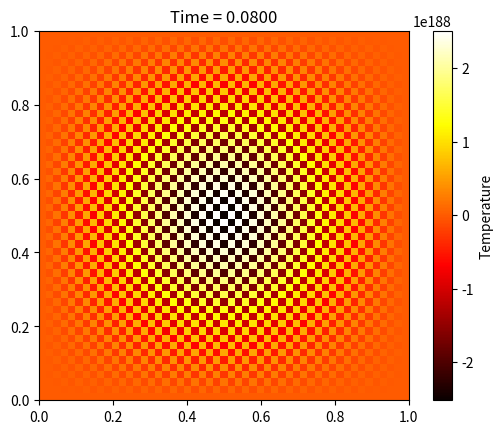

This chart was generated by the following Python code:
# Practice 13.2 2次元の陽的差分法

import numpy as np
import matplotlib.pyplot as plt

# パラメータ
Lx, Ly = 1.0, 1.0        # 領域の大きさ
nx, ny = 50, 50          # 空間分割数
dx = Lx / nx
dy = Ly / ny
alpha = 1.0              # 熱拡散係数

dt = 0.0002
#T = 0.01                # 総時間
T = 0.1                 # 総時間
nt = int(T / dt)

r = alpha * dt / dx**2   # dx=dyと仮定
print(f"r = {r:.3f}  (r <= 0.25 で安定)")

# 初期条件：中央を局所加熱
u = np.zeros((nx+1, ny+1))
u[nx//2, ny//2] = 1.0

# 時間発展
for n in range(nt):
    u_new = u.copy()
    for i in range(1, nx):
        for j in range(1, ny):
            u_new[i, j] = u[i, j] + r * (
                u[i+1, j] + u[i-1, j] + u[i, j+1] + u[i, j-1] - 4 * u[i, j]
            )
    u = u_new.copy()
    if n % (nt // 5) == 0:
    #if n % 50 == 0:     #更新頻度を増やす。
        plt.clf()
        plt.imshow(u.T, origin='lower', cmap='hot', extent=[0, Lx, 0, Ly])
        plt.colorbar(label='Temperature')
        plt.title(f"Time = {n * dt:.4f}")
        #plt.pause(0.1)
        plt.pause(1.0)  #数値を大きくすると、各スナップの表示時間が長くなる。

plt.show()

